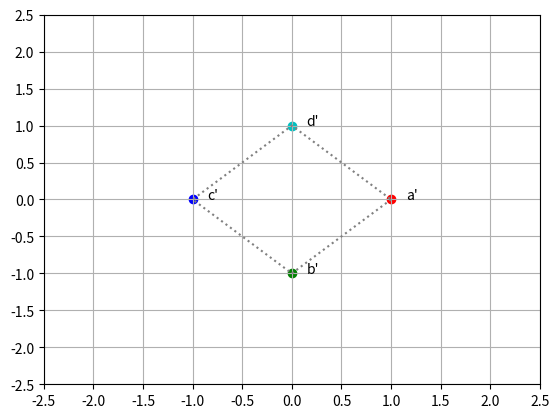

Reproduce this figure in Python.
import matplotlib.pyplot as plt
import numpy as np
import string

a, b, c, d = (0, 1, 0), (1, 0, 1), (0, -1, 2), (-1, 0, 3)
A = np.array([a, b, c, d])
T_r = np.array([[0, 1, 0], [-1, 0, 0], [0, 0, 1]])

color_lut = 'rgbc'
fig = plt.figure()
ax = plt.gca()
xs = []
ys = []
for row in A:
    output_row = T_r @ row
    x_r, y_r, i_r = output_row
    xs.append(x_r)
    ys.append(y_r)
    i_r = int(i_r) # convert float to int for indexing
    c_r = color_lut[i_r] # these are the same but, its good to be explicit
    letter_r = string.ascii_letters[i_r]
    plt.scatter(x_r, y_r, color=c_r)
    plt.text(x_r + 0.15, y_r, f"{letter_r}'")

xs.append(xs[0])
ys.append(ys[0])
plt.plot(xs, ys, color="gray", linestyle='dotted')
ax.set_xticks(np.arange(-2.5, 3, 0.5))
ax.set_yticks(np.arange(-2.5, 3, 0.5))
plt.grid()
plt.show()
